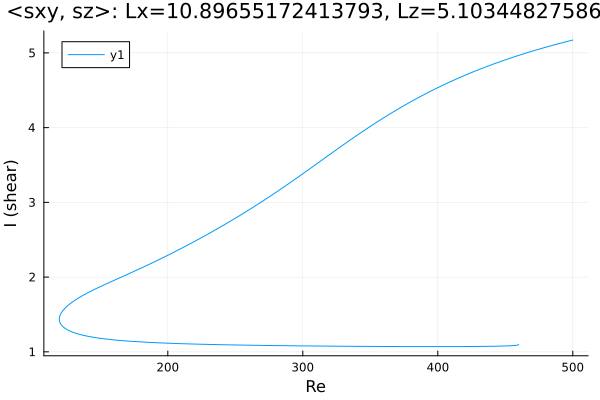

Data behind this chart, as committed beside it:
Re, shear
500.0, 5.171
499.5, 5.169
498.1, 5.163
496.7, 5.156
495.3, 5.15
493.9, 5.143
492.5, 5.137
491.1, 5.13
489.6, 5.123
488.2, 5.116
486.8, 5.11
485.4, 5.103
484, 5.096
482.6, 5.089
481.2, 5.081
479.7, 5.074
478.3, 5.067
476.9, 5.06
475.5, 5.052
474.1, 5.045
472.7, 5.037
471.3, 5.03
469.8, 5.022
468.4, 5.014
467, 5.007
465.6, 4.999
464.2, 4.991
462.8, 4.983
461.4, 4.975
459.9, 4.966
458.5, 4.958
457.1, 4.95
455.7, 4.941
454.3, 4.933
452.9, 4.924
451.5, 4.916
450, 4.907
448.6, 4.898
447.2, 4.889
445.8, 4.88
444.4, 4.871
443, 4.862
441.6, 4.852
440.1, 4.843
438.7, 4.834
437.3, 4.824
435.9, 4.814
434.5, 4.805
433.1, 4.795
431.7, 4.785
430.2, 4.775
428.8, 4.765
427.4, 4.754
426, 4.744
424.6, 4.734
423.2, 4.723
421.8, 4.712
421.5, 4.711
420.1, 4.7
418.7, 4.689
... 527 more rows
